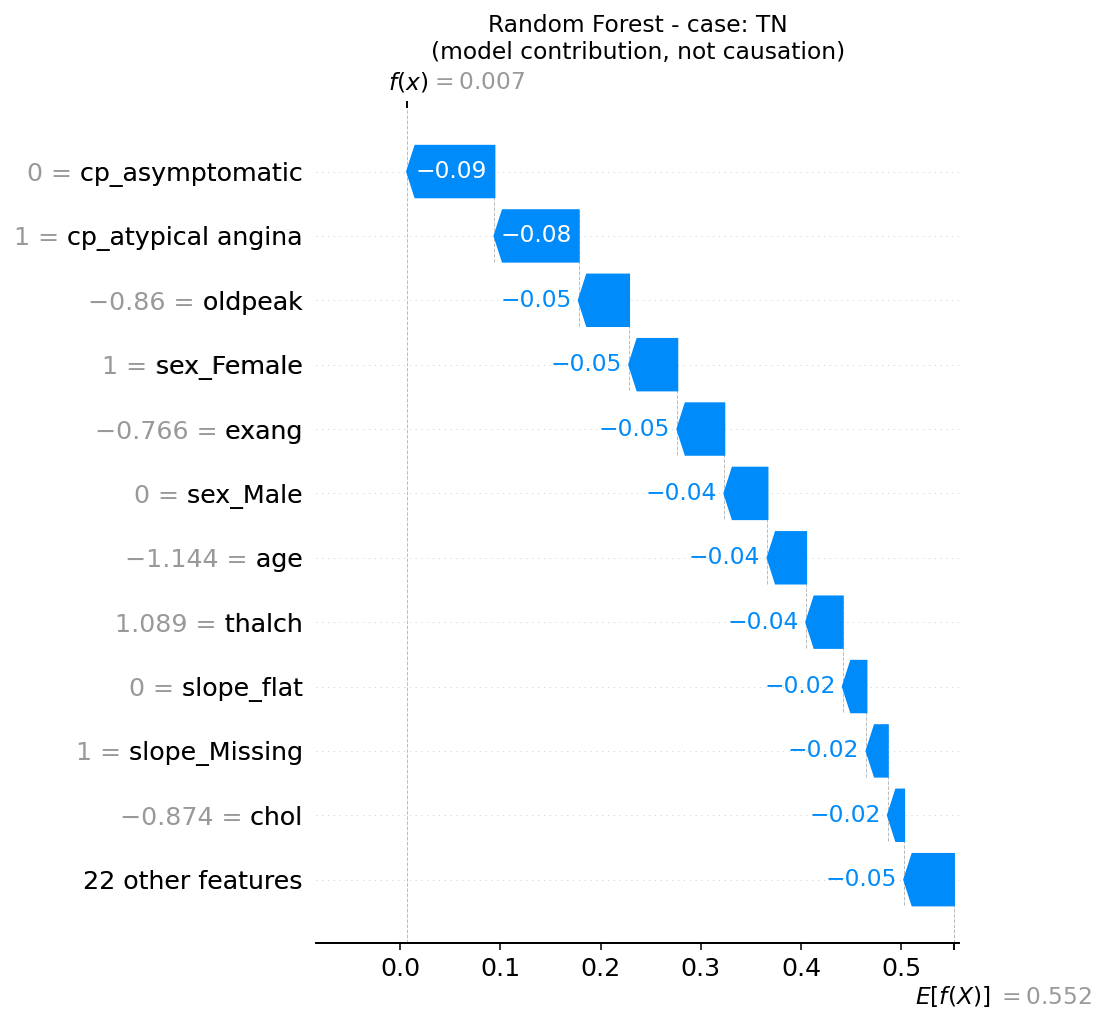

The table this chart was drawn from, first rows:
, shap_contribution
cp_asymptomatic, -0.08716
cp_atypical angina, -0.08405
oldpeak, -0.05024
sex_Female, -0.04807
exang, -0.04691
sex_Male, -0.04305
age, -0.03852
thalch, -0.03651
slope_flat, -0.02366
slope_Missing, -0.02128
chol, -0.01628
thal_reversable defect, -0.01198
